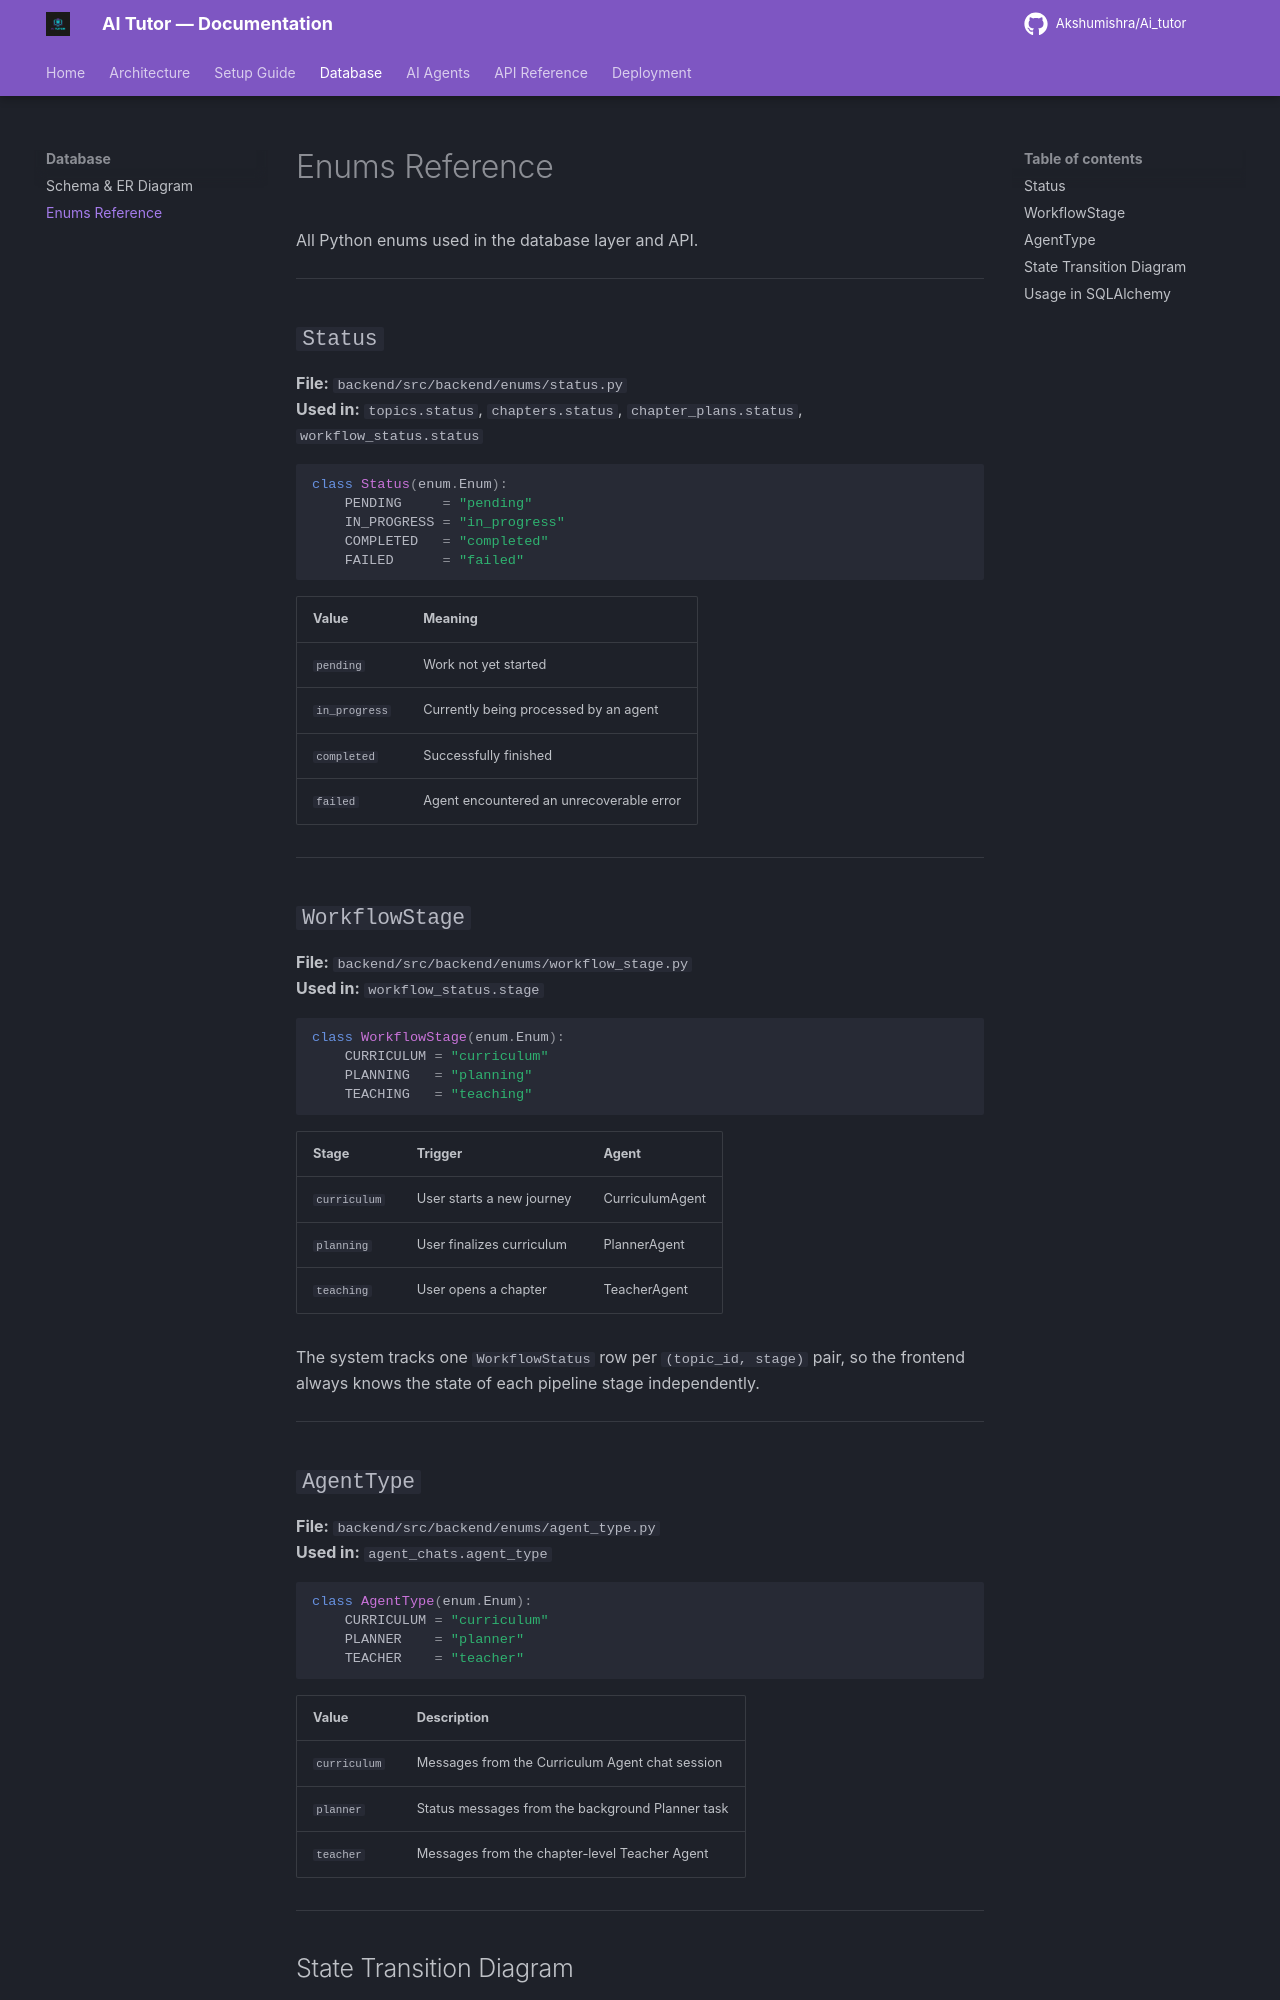

repository: Akshumishra/Ai_tutor · page: database/enums/index.html · generator: mkdocs

# Enums Reference

All Python enums used in the database layer and API.

---

## `Status`

**File:** `backend/src/backend/enums/status.py`  
**Used in:** `topics.status`, `chapters.status`, `chapter_plans.status`, `workflow_status.status`

```python
class Status(enum.Enum):
    PENDING     = "pending"
    IN_PROGRESS = "in_progress"
    COMPLETED   = "completed"
    FAILED      = "failed"
```

| Value | Meaning |
|-------|---------|
| `pending` | Work not yet started |
| `in_progress` | Currently being processed by an agent |
| `completed` | Successfully finished |
| `failed` | Agent encountered an unrecoverable error |

---

## `WorkflowStage`

**File:** `backend/src/backend/enums/workflow_stage.py`  
**Used in:** `workflow_status.stage`

```python
class WorkflowStage(enum.Enum):
    CURRICULUM = "curriculum"
    PLANNING   = "planning"
    TEACHING   = "teaching"
```

| Stage | Trigger | Agent |
|-------|---------|-------|
| `curriculum` | User starts a new journey | CurriculumAgent |
| `planning` | User finalizes curriculum | PlannerAgent |
| `teaching` | User opens a chapter | TeacherAgent |

The system tracks one `WorkflowStatus` row per `(topic_id, stage)` pair, so the frontend always knows the state of each pipeline stage independently.

---

## `AgentType`

**File:** `backend/src/backend/enums/agent_type.py`  
**Used in:** `agent_chats.agent_type`

```python
class AgentType(enum.Enum):
    CURRICULUM = "curriculum"
    PLANNER    = "planner"
    TEACHER    = "teacher"
```

| Value | Description |
|-------|-------------|
| `curriculum` | Messages from the Curriculum Agent chat session |
| `planner` | Status messages from the background Planner task |
| `teacher` | Messages from the chapter-level Teacher Agent |

---
